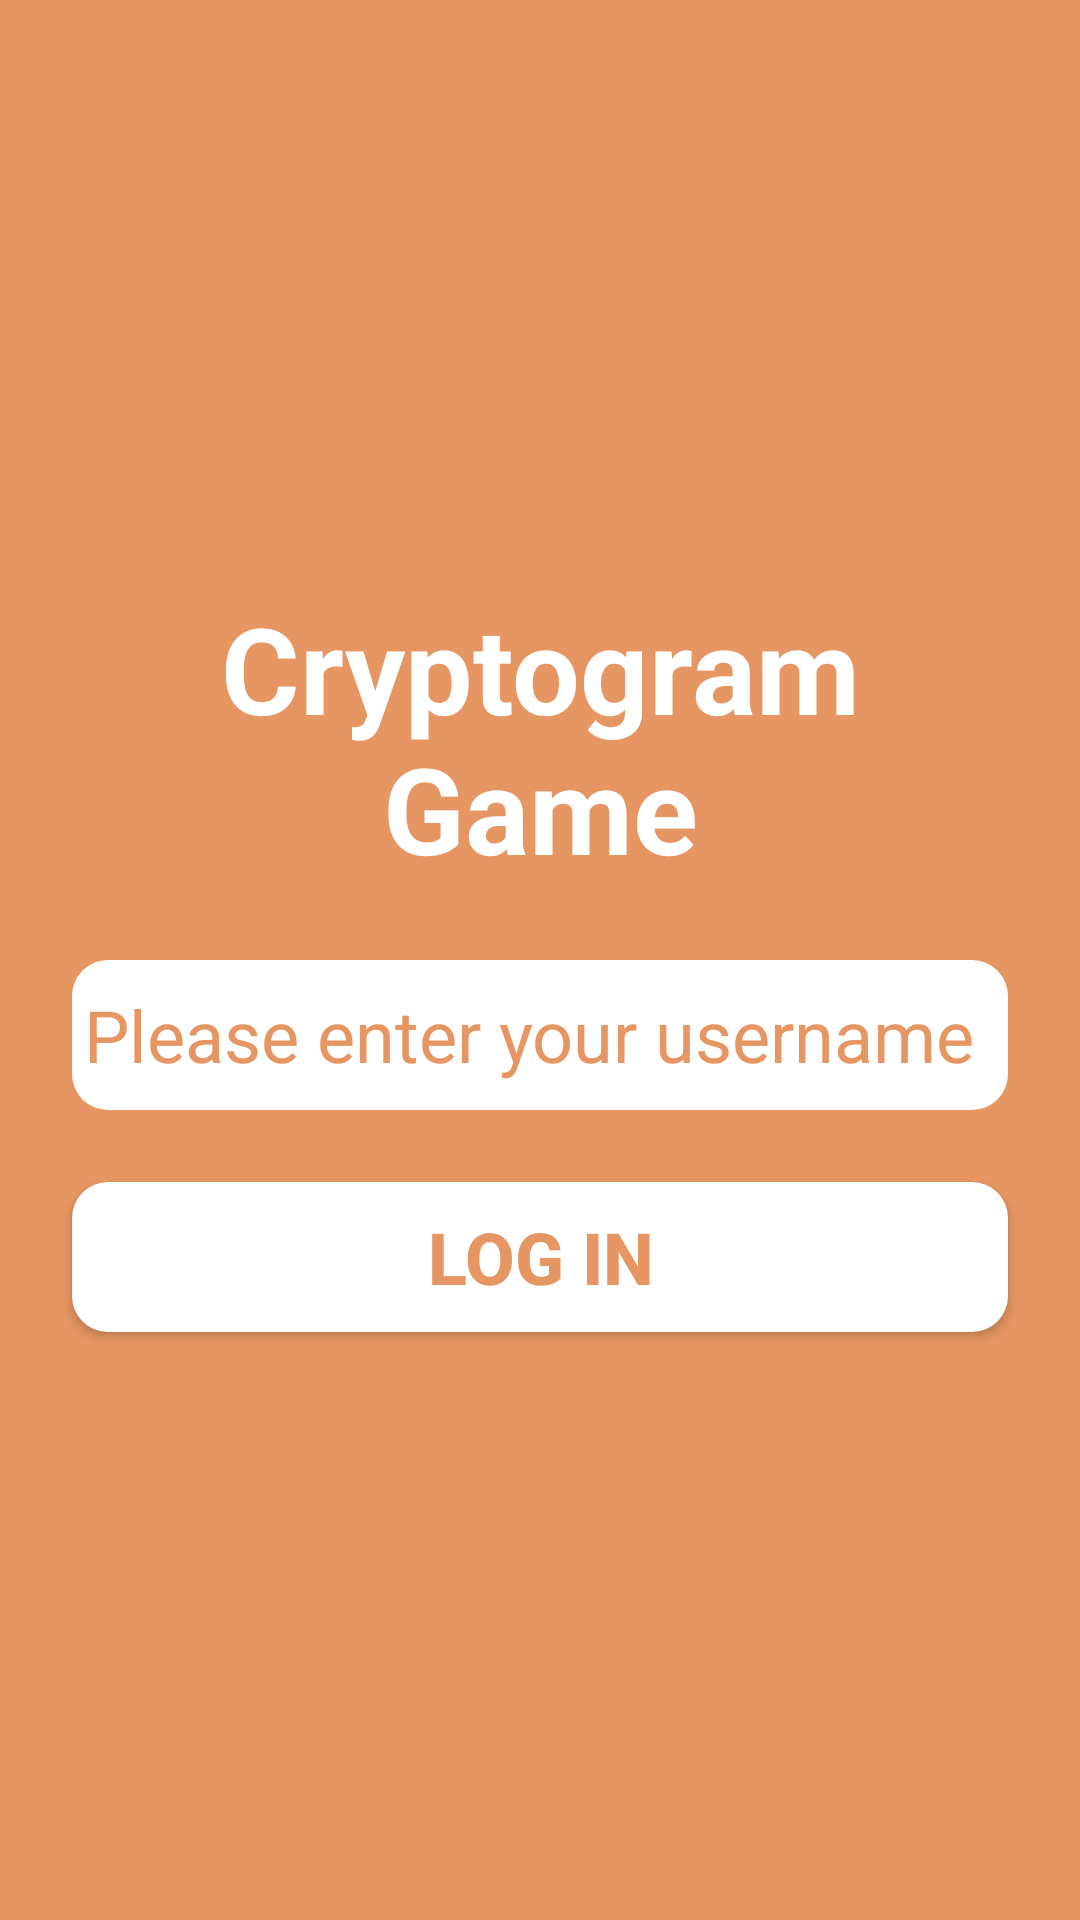

Here is an Android app screen rendered from its layout file. Give the layout XML and the strings, colors and styles it references.
<!-- AndroidManifest.xml: application theme AppTheme -->
<!-- res/layout/activity_login.xml -->
<?xml version="1.0" encoding="utf-8"?>
<LinearLayout xmlns:android="http://schemas.android.com/apk/res/android"
    xmlns:app="http://schemas.android.com/apk/res-auto"
    xmlns:tools="http://schemas.android.com/tools"
    android:id="@+id/container"
    android:layout_width="match_parent"
    android:layout_height="match_parent"
    android:background="@color/color_orange"
    android:gravity="center"
    android:orientation="vertical">

    <TextView
        android:id="@+id/create_player_title"
        android:layout_width="match_parent"
        android:layout_height="wrap_content"
        android:layout_marginHorizontal="@dimen/horizontal_padding"
        android:layout_marginVertical="@dimen/vertical_padding"
        android:gravity="center"
        android:text="@string/login_title"
        android:textColor="@color/color_white"
        android:textSize="@dimen/large_font"
        android:textStyle="bold" />

    <EditText
        android:id="@+id/login_input"
        android:layout_width="match_parent"
        android:layout_height="@dimen/login_button_height"
        android:layout_marginHorizontal="@dimen/horizontal_padding"
        android:layout_marginVertical="@dimen/vertical_padding"
        android:background="@drawable/button_background"
        android:hint="@string/user_name_hint"
        android:padding="@dimen/space_small"
        android:textColor="@color/color_orange"
        android:textColorHint="@color/color_orange"
        android:textSize="@dimen/button_font" />

    <Button
        android:id="@+id/login_button"
        android:layout_width="match_parent"
        android:layout_height="@dimen/login_button_height"
        android:layout_marginHorizontal="@dimen/horizontal_padding"
        android:layout_marginVertical="@dimen/vertical_padding"
        android:background="@drawable/button_background"
        android:text="@string/login_in"
        android:textColor="@color/color_orange"
        android:textSize="@dimen/button_font"
        android:textStyle="bold" />

</LinearLayout>
<!-- resources referenced by this layout -->
<resources>
  <color name="color_orange">#e69662</color>
  <color name="color_white">#ffffff</color>
  <dimen name="button_font">24dp</dimen>
  <dimen name="horizontal_padding">24dp</dimen>
  <dimen name="large_font">40dp</dimen>
  <dimen name="login_button_height">50dp</dimen>
  <dimen name="space_small">4dp</dimen>
  <dimen name="vertical_padding">12dp</dimen>
  <!-- drawable button_background (drawable) -->
  <shape xmlns:android="http://schemas.android.com/apk/res/android">
      <solid android:color="@color/color_white"/>
      <corners android:radius="12dp"/>
  </shape>
  <string name="login_in">Log In</string>
  <string name="login_title">Cryptogram Game</string>
  <string name="user_name_hint">Please enter your username</string>
  <style name="AppTheme" parent="Theme.AppCompat.Light.DarkActionBar">
          
          <item name="windowNoTitle">true</item>
          <item name="android:windowNoTitle">true</item>
      </style>
</resources>
